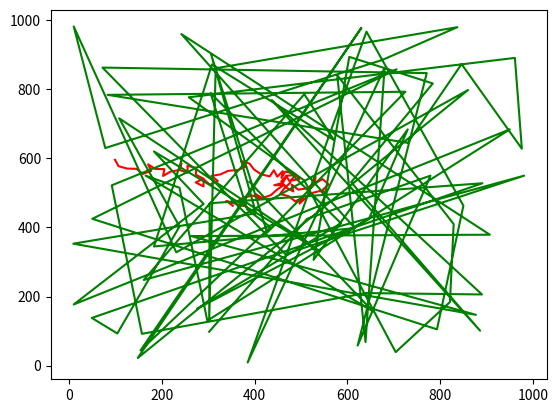

Generate this figure with matplotlib:
import random
import matplotlib.pyplot as plt
import numpy as np

vf = 20
t = 0
flag = True
xf = random.randint(0, 1000)
yf = random.randint(0, 1000)

fighter_x = []
fighter_y = []
bomber_x = []
bomber_y = []
fighter_x.append(xf)
fighter_y.append(yf)

while flag:
    xb = random.randint(0, 1000)
    yb = random.randint(0, 1000)
    bomber_x.append(xb)
    bomber_y.append(yb)

    dist = np.sqrt((yb - yf) ** 2 + (xb - xf) ** 2)
    print("Distance = {}".format(dist))
    if dist < 100:
        flag = 0
        print("Target caught",end=' ')
        print("at Step = {}".format(t))
    elif dist > 900:
        flag = 0
        print("Target Escaped",end=' ')
        print("at Step = {}".format(t))
    else:
        sin = (yb - yf)/dist
        cos = (xb - xf)/dist
        t = t+1
        xf = xf + vf * cos
        yf = yf + vf * sin

        fighter_x.append(xf)
        fighter_y.append(yf)

plt.plot(fighter_x,fighter_y,"red")
plt.plot(bomber_x,bomber_y,"Green")
plt.show()